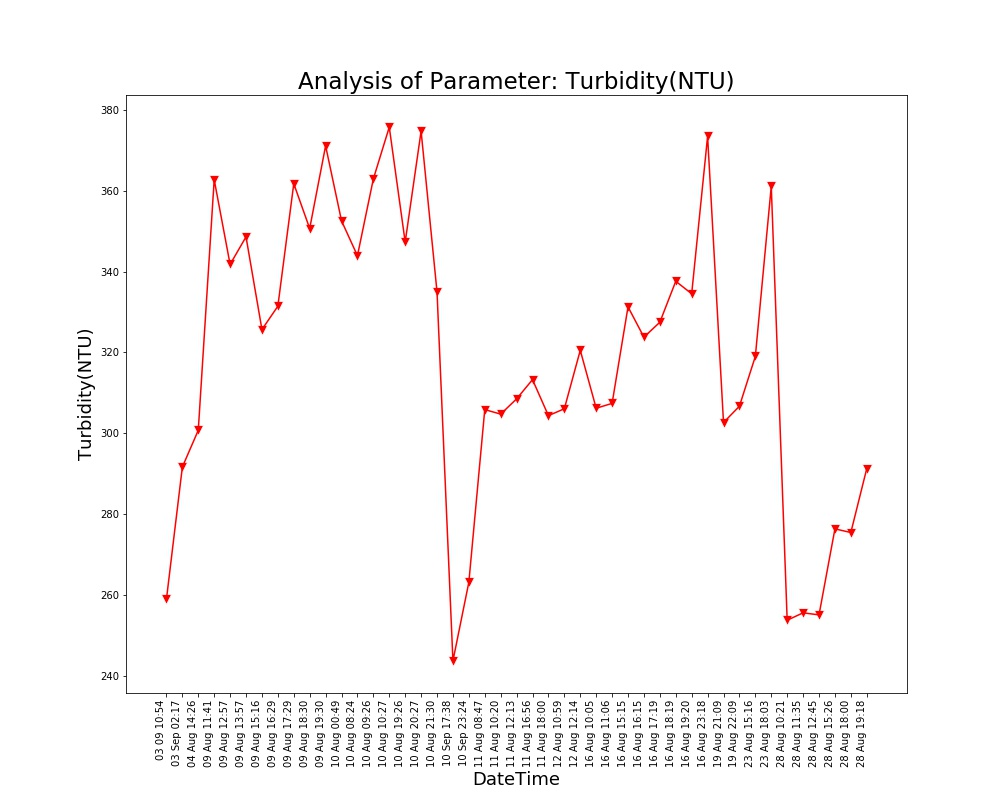

Data behind this chart, as committed beside it:
Unnamed: 0, DateTime, Date, Time, Turbidity(NTU)
0.0, 04 Aug 14:26, 04 Aug 2021, 14:26:24, 300.7
1.0, 09 Aug 11:41, 09 Aug 2021, 11:41:48, 362.7
2.0, 09 Aug 12:57, 09 Aug 2021, 12:57:04, 341.8
3.0, 09 Aug 13:57, 09 Aug 2021, 13:57:19, 348.6
4.0, 09 Aug 15:16, 09 Aug 2021, 15:16:19, 325.6
5.0, 09 Aug 16:29, 09 Aug 2021, 16:29:24, 331.4
6.0, 09 Aug 17:29, 09 Aug 2021, 17:29:51, 361.7
7.0, 09 Aug 18:30, 09 Aug 2021, 18:30:16, 350.6
8.0, 09 Aug 19:30, 09 Aug 2021, 19:30:40, 371.1
9.0, 10 Aug 00:49, 10 Aug 2021, 00:49:39, 352.5
10.0, 10 Aug 08:24, 10 Aug 2021, 08:24:01, 343.9
11.0, 10 Aug 09:26, 10 Aug 2021, 09:26:56, 362.9
12.0, 10 Aug 10:27, 10 Aug 2021, 10:27:28, 375.7
13.0, 10 Aug 19:26, 10 Aug 2021, 19:26:33, 347.3
14.0, 10 Aug 20:27, 10 Aug 2021, 20:27:03, 374.7
15.0, 10 Aug 21:30, 10 Aug 2021, 21:30:23, 334.9
16.0, 11 Aug 08:47, 11 Aug 2021, 08:47:06, 305.9
17.0, 11 Aug 10:20, 11 Aug 2021, 10:20:04, 304.7
18.0, 11 Aug 12:13, 11 Aug 2021, 12:13:36, 308.5
19.0, 11 Aug 16:56, 11 Aug 2021, 16:56:21, 313.3
20.0, 11 Aug 18:00, 11 Aug 2021, 18:00:02, 304.4
21.0, 12 Aug 10:59, 12 Aug 2021, 10:59:37, 306.1
22.0, 12 Aug 12:14, 12 Aug 2021, 12:14:31, 320.5
23.0, 16 Aug 10:05, 16 Aug 2021, 10:05:25, 306.2
24.0, 16 Aug 11:06, 16 Aug 2021, 11:06:03, 307.4
25.0, 16 Aug 15:15, 16 Aug 2021, 15:15:28, 331.3
26.0, 16 Aug 16:15, 16 Aug 2021, 16:15:54, 323.8
27.0, 16 Aug 17:19, 16 Aug 2021, 17:19:32, 327.5
28.0, 16 Aug 18:19, 16 Aug 2021, 18:19:53, 337.6
29.0, 16 Aug 19:20, 16 Aug 2021, 19:20:17, 334.5
30.0, 16 Aug 23:18, 16 Aug 2021, 23:18:09, 373.4
31.0, 19 Aug 21:09, 19 Aug 2021, 21:09:25, 302.6
32.0, 19 Aug 22:09, 19 Aug 2021, 22:09:52, 306.7
33.0, 23 Aug 15:16, 23 Aug 2021, 15:16:38, 319
34.0, 23 Aug 18:03, 23 Aug 2021, 18:03:46, 361.1
35.0, 28 Aug 10:21, 28 Aug 2021, 10:21:18, 253.8
36.0, 28 Aug 11:35, 28 Aug 2021, 11:35:06, 255.6
37.0, 28 Aug 12:45, 28 Aug 2021, 12:45:39, 255.1
38.0, 28 Aug 15:26, 28 Aug 2021, 15:26:51, 276.4
39.0, 28 Aug 18:00, 28 Aug 2021, 18:00:08, 275.5
40.0, 28 Aug 19:18, 28 Aug 2021, 19:18:38, 291.3
, 03 Sep 02:17, 03 Sep 2021, 02:17:33, 291.7
, 03 09 10:54, 03 Sep 2021, 10:54:46, 259
, 10 Sep 17:38, 10 Sep 2021, 17:38:26, 243.7
, 10 Sep 23:24, 10 Sep 2021, 23:24:03, 263.2
